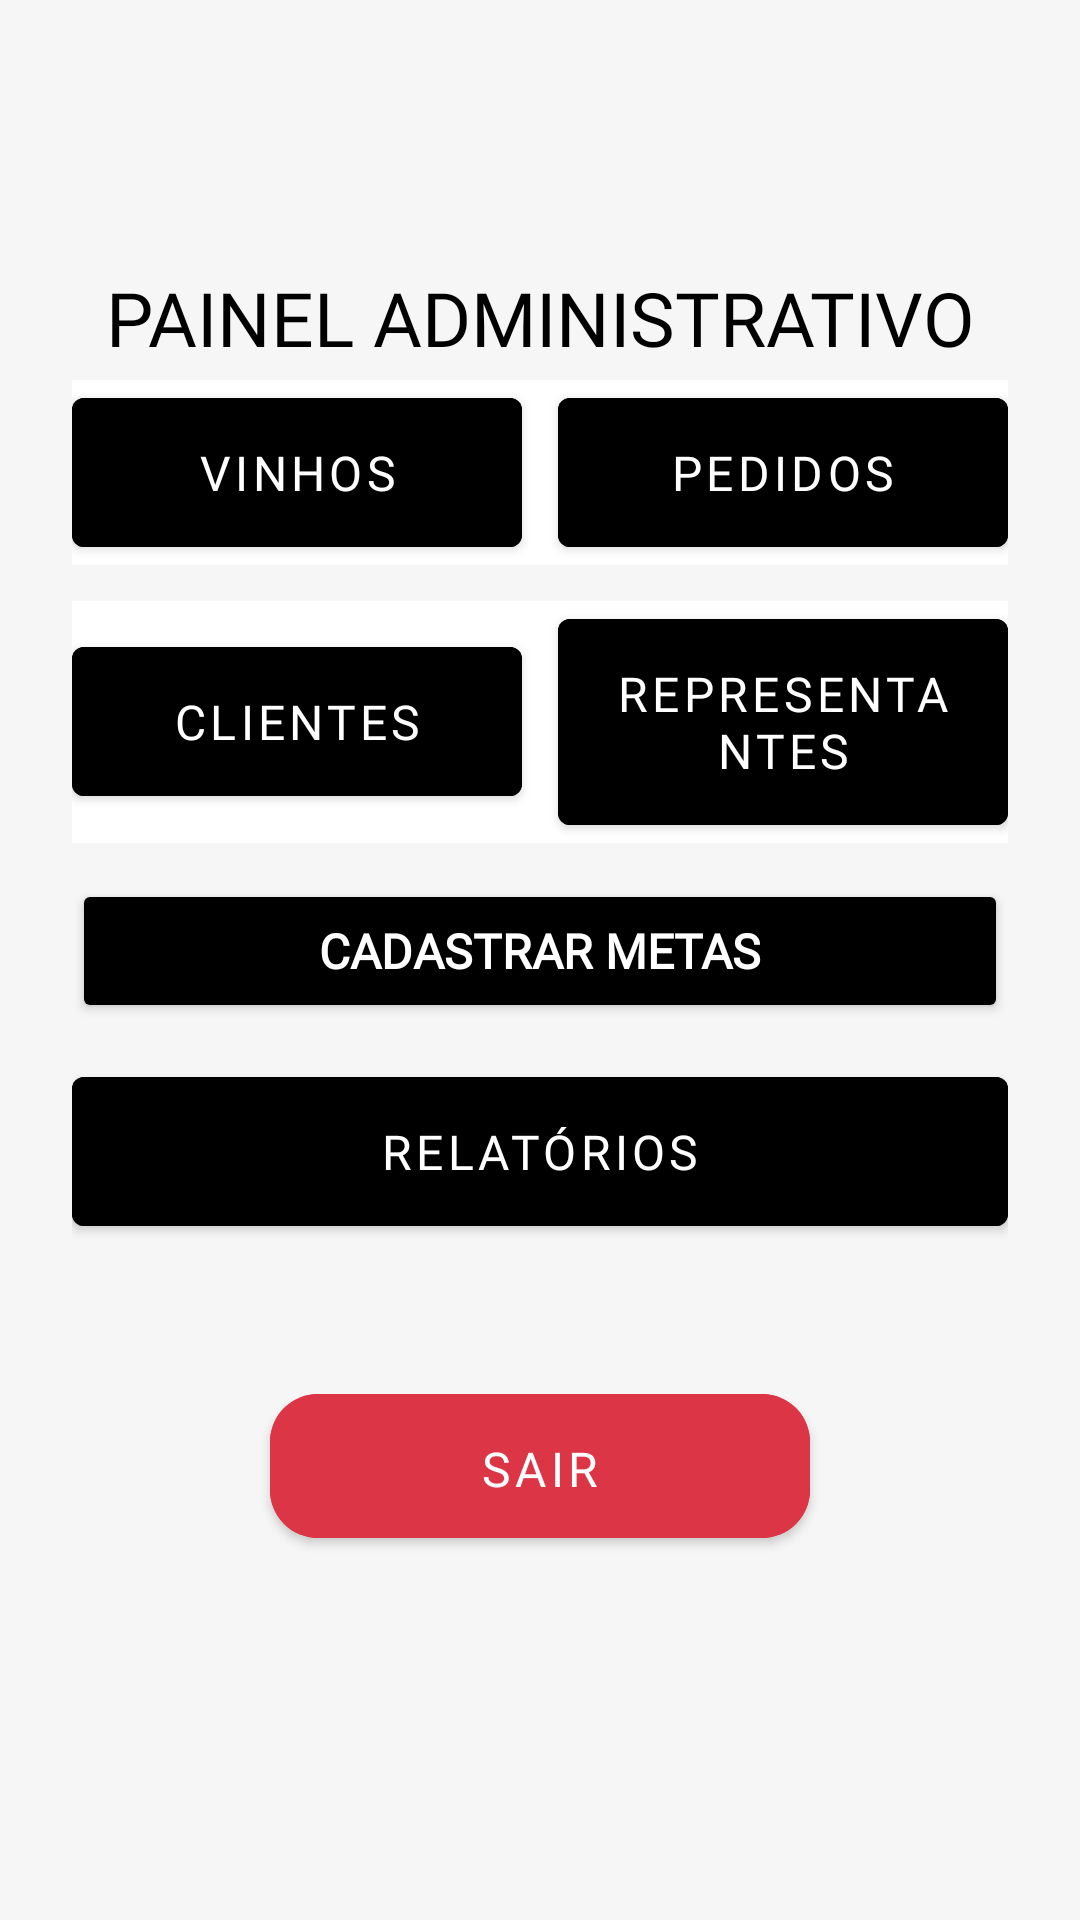

Android layout source for this screen:
<!-- AndroidManifest.xml: application theme Theme.AdegaDeVinho -->
<!-- res/layout/activity_administrador.xml -->
<?xml version="1.0" encoding="utf-8"?>
<ScrollView xmlns:android="http://schemas.android.com/apk/res/android"
    xmlns:app="http://schemas.android.com/apk/res-auto"
    android:layout_width="match_parent"
    android:layout_height="match_parent"
    android:background="@color/gray_logo"
    android:fillViewport="true"
    android:padding="24dp">

    <LinearLayout
        android:layout_width="match_parent"
        android:layout_height="wrap_content"
        android:orientation="vertical"
        android:gravity="center"
        android:background="@color/gray_logo"
        android:paddingBottom="32dp">

        <TextView
            android:layout_width="match_parent"
            android:layout_height="wrap_content"
            android:text="PAINEL ADMINISTRATIVO"
            android:gravity="center"
            android:textSize="25sp"
            android:textColor="@color/black"
            android:fontFamily="@font/league_spartan"
            android:background="@color/gray_logo"
            android:layout_marginBottom="4dp" />

        <LinearLayout
            android:layout_width="match_parent"
            android:layout_height="wrap_content"
            android:orientation="horizontal"
            android:gravity="center"
            android:layout_marginBottom="12dp">

            <com.google.android.material.button.MaterialButton
                android:id="@+id/btnGerenciarVinhos"
                android:layout_width="0dp"
                android:layout_weight="1"
                android:layout_height="wrap_content"
                android:text="Vinhos"
                android:textColor="@android:color/white"
                android:backgroundTint="@color/black"
                android:fontFamily="@font/league_spartan"
                android:textSize="16sp"
                android:paddingVertical="14dp"
                app:iconGravity="textStart"
                app:rippleColor="?attr/colorControlHighlight" />

            <View
                android:layout_width="12dp"
                android:layout_height="0dp" />

            <com.google.android.material.button.MaterialButton
                android:id="@+id/btnVerPedidos"
                android:layout_width="0dp"
                android:layout_weight="1"
                android:layout_height="wrap_content"
                android:text="Pedidos"
                android:textColor="@android:color/white"
                android:backgroundTint="@color/black"
                android:fontFamily="@font/league_spartan"
                android:textSize="16sp"
                android:paddingVertical="14dp"
                app:iconGravity="textStart"
                app:rippleColor="?attr/colorControlHighlight" />
        </LinearLayout>

        <LinearLayout
            android:layout_width="match_parent"
            android:layout_height="wrap_content"
            android:orientation="horizontal"
            android:gravity="center"
            android:layout_marginBottom="12dp">

            <com.google.android.material.button.MaterialButton
                android:id="@+id/btnGerenciarClientes"
                android:layout_width="0dp"
                android:layout_weight="1"
                android:layout_height="wrap_content"
                android:text="Clientes"
                android:textColor="@android:color/white"
                android:backgroundTint="@color/black"
                android:fontFamily="@font/league_spartan"
                android:textSize="16sp"
                android:paddingVertical="14dp"
                app:iconGravity="textStart"
                app:rippleColor="?attr/colorControlHighlight" />

            <View
                android:layout_width="12dp"
                android:layout_height="0dp" />

            <com.google.android.material.button.MaterialButton
                android:id="@+id/btnGerenciarRepresentantes"
                android:layout_width="0dp"
                android:layout_weight="1"
                android:layout_height="wrap_content"
                android:text="Representantes"
                android:textColor="@android:color/white"
                android:backgroundTint="@color/black"
                android:fontFamily="@font/league_spartan"
                android:textSize="16sp"
                android:paddingVertical="14dp"
                app:iconGravity="textStart"
                app:rippleColor="?attr/colorControlHighlight" />
        </LinearLayout>

        <Button
            android:id="@+id/btnCadastroMeta"
            android:layout_width="match_parent"
            android:layout_height="wrap_content"
            android:text="Cadastrar Metas"
            android:textSize="16sp"
            android:textStyle="bold"
            android:fontFamily="@font/league_spartan"
            android:textColor="@color/white"
            android:backgroundTint="@color/black"
            android:layout_marginBottom="12dp" />


        <com.google.android.material.button.MaterialButton
            android:id="@+id/btnRelatorios"
            android:layout_width="match_parent"
            android:layout_height="wrap_content"
            android:text="Relatórios"
            android:textColor="@android:color/white"
            android:backgroundTint="@color/black"
            android:fontFamily="@font/league_spartan"
            android:textSize="16sp"
            android:paddingVertical="14dp"
            android:layout_marginBottom="12dp"
            app:iconGravity="textStart"
            app:rippleColor="?attr/colorControlHighlight" />

        <com.google.android.material.button.MaterialButton
            android:id="@+id/btnSairAdmin"
            android:layout_width="180dp"
            android:layout_height="60dp"
            android:text="Sair"
            android:textColor="@android:color/white"
            android:backgroundTint="@color/alert_error"
            android:fontFamily="@font/league_spartan"
            android:textSize="16sp"
            android:paddingVertical="14dp"
            android:layout_marginTop="32dp"
            app:cornerRadius="16dp"
            app:iconGravity="textStart"
            app:rippleColor="?attr/colorControlHighlight" />
    </LinearLayout>
</ScrollView>
<!-- resources referenced by this layout -->
<resources>
  <color name="alert_error">#DC3545</color> &gt;
  <color name="black">#000000</color>
  <color name="gray_logo">#f7f6f6</color>
  <color name="white">#FFFFFF</color>
  <style name="Theme.AdegaDeVinho" parent="Theme.MaterialComponents.DayNight.NoActionBar">
          <item name="colorPrimary">@color/capivino_orange</item>
          <item name="colorPrimaryVariant">@color/capivino_red_dark</item>
          <item name="colorSecondary">@color/capivino_green</item>
          <item name="android:textColorPrimary">@color/black</item>
          <item name="android:background">@color/white</item>
      </style>
  <color name="capivino_orange">#F4A261</color>
  <color name="capivino_red_dark">#9B1B30</color>
  <color name="capivino_green">#2A9D8F</color>
</resources>
